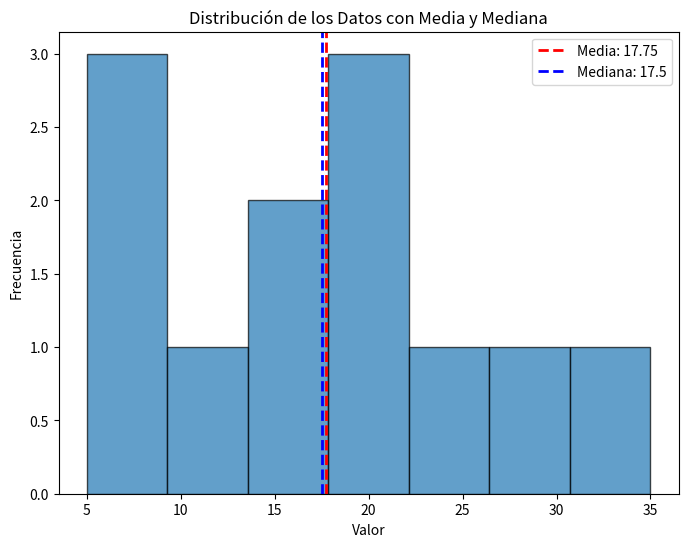

Generate this figure with matplotlib:
import numpy as np
import matplotlib.pyplot as plt

# Datos de ejemplo
datos = [5, 7, 8, 12, 15, 17, 18, 20, 21, 25, 30, 35]

# Calcular la media y la mediana
media = np.mean(datos)
mediana = np.median(datos)

# Crear un gráfico
plt.figure(figsize=(8, 6))
plt.hist(datos, bins=7, edgecolor='black', alpha=0.7)

# Añadir líneas para la media y mediana
plt.axvline(media, color='red', linestyle='dashed', linewidth=2, label=f'Media: {media}')
plt.axvline(mediana, color='blue', linestyle='dashed', linewidth=2, label=f'Mediana: {mediana}')

# Etiquetas y título
plt.title('Distribución de los Datos con Media y Mediana')
plt.xlabel('Valor')
plt.ylabel('Frecuencia')
plt.legend()

# Mostrar gráfico
plt.show()